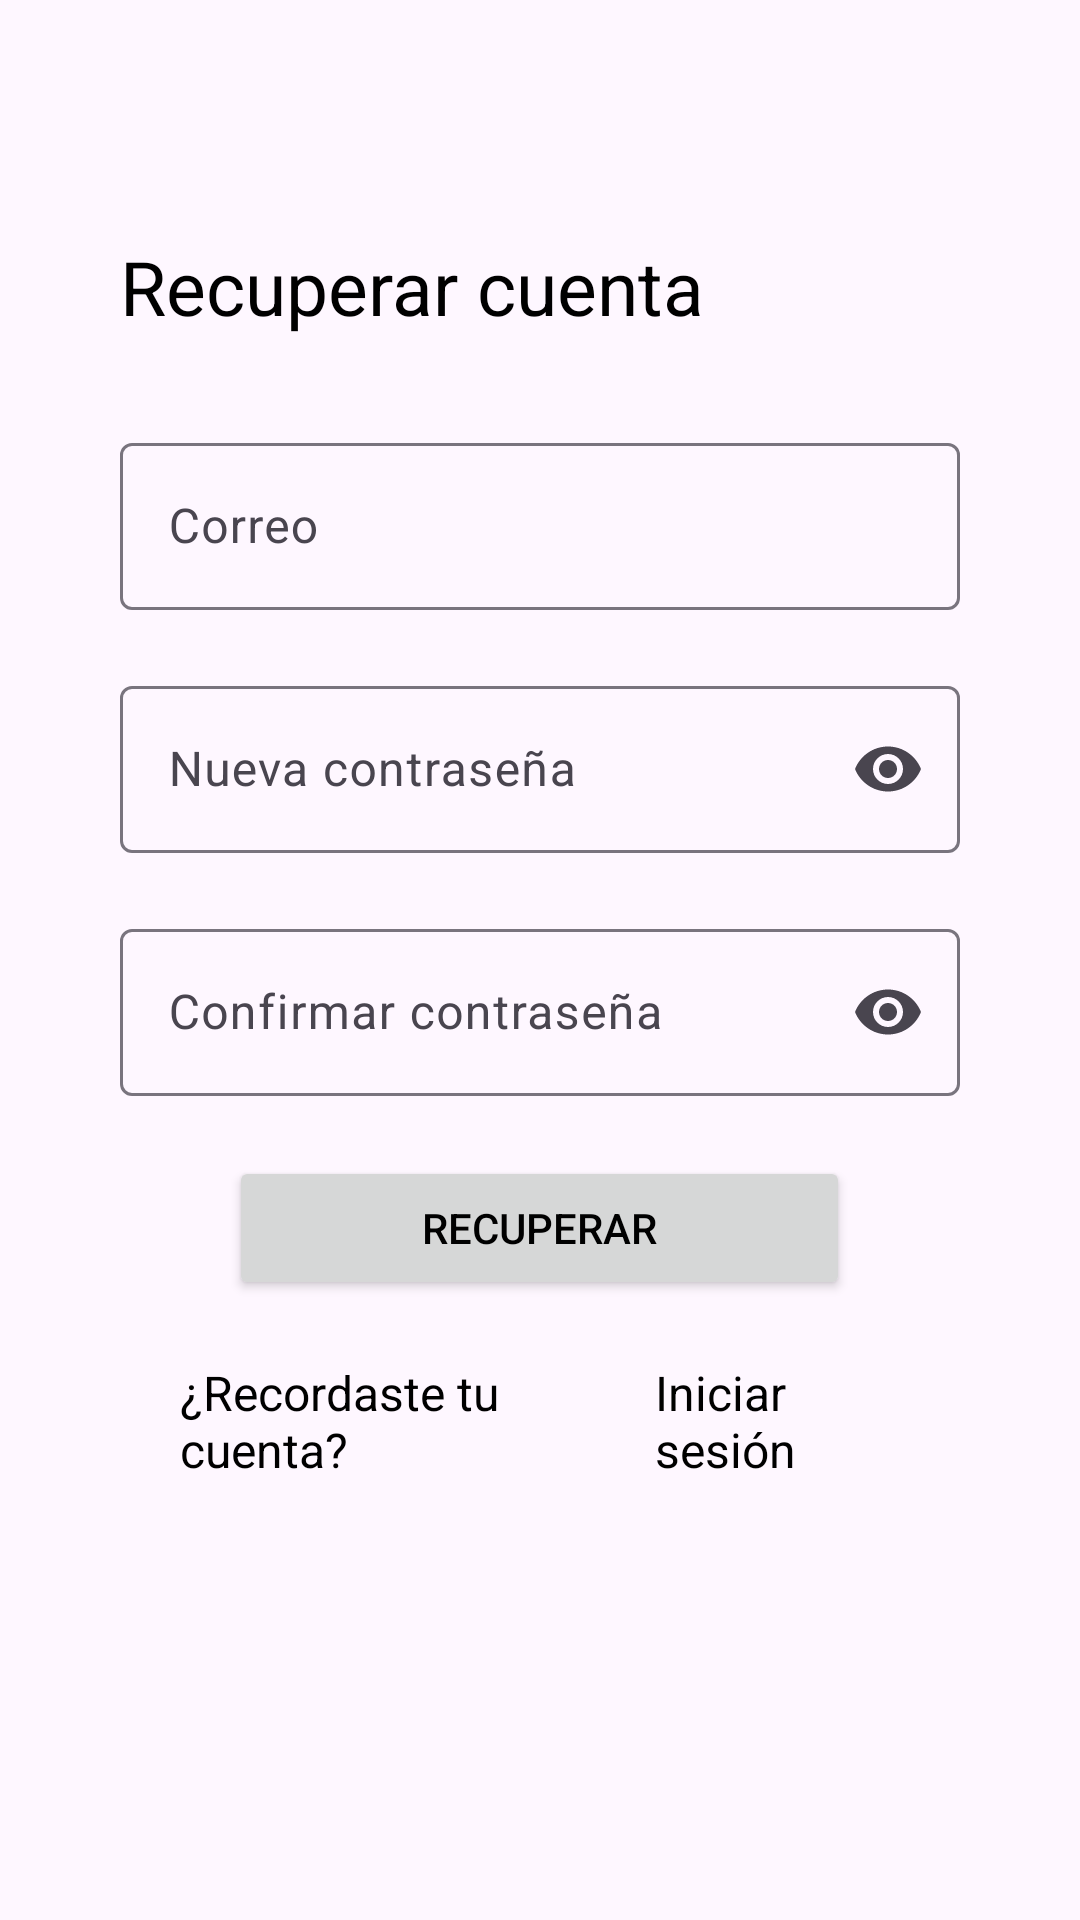

This screen was rendered from an Android layout file. Write that file and the resources it references.
<!-- AndroidManifest.xml: application theme Theme.FinanzasPersonales -->
<!-- res/layout/activity_recuperar_cuenta.xml -->
<?xml version="1.0" encoding="utf-8"?>
<androidx.constraintlayout.widget.ConstraintLayout xmlns:android="http://schemas.android.com/apk/res/android"
    xmlns:app="http://schemas.android.com/apk/res-auto"
    xmlns:tools="http://schemas.android.com/tools"
    android:id="@+id/main"
    android:layout_width="match_parent"
    android:layout_height="match_parent"
    tools:context=".MainActivity" >

    <LinearLayout
        android:layout_width="match_parent"
        android:layout_height="475dp"
        android:orientation="vertical"
        android:paddingHorizontal="40dp"
        app:layout_constraintBottom_toBottomOf="parent"
        app:layout_constraintEnd_toEndOf="parent"
        app:layout_constraintHorizontal_bias="0.0"
        app:layout_constraintStart_toStartOf="parent"
        app:layout_constraintTop_toTopOf="parent"
        app:layout_constraintVertical_bias="0.417">

        <TextView
            android:id="@+id/tvRecuperarCuenta"
            android:layout_width="match_parent"
            android:layout_height="wrap_content"
            android:layout_marginVertical="10dp"
            android:text="@string/tvRCuenta"
            android:textSize="25dp" />

        <com.google.android.material.textfield.TextInputLayout
            android:layout_width="match_parent"
            android:layout_height="wrap_content"
            android:layout_marginTop="20dp"
            android:hint="Correo"
            app:endIconMode="clear_text">

            <com.google.android.material.textfield.TextInputEditText
                android:id="@+id/tvCorreoRCuenta"
                android:layout_width="match_parent"
                android:layout_height="wrap_content"
                android:inputType="text" />
        </com.google.android.material.textfield.TextInputLayout>

        <com.google.android.material.textfield.TextInputLayout
            android:layout_width="match_parent"
            android:layout_height="wrap_content"
            android:layout_marginTop="20dp"
            android:hint="Nueva contraseña"
            app:endIconMode="password_toggle"
            tools:ignore="MissingConstraints">

            <com.google.android.material.textfield.TextInputEditText
                android:id="@+id/tvNewContraseniaRCuenta"
                android:layout_width="match_parent"
                android:layout_height="wrap_content"
                android:inputType="textPassword" />
        </com.google.android.material.textfield.TextInputLayout>

        <com.google.android.material.textfield.TextInputLayout
            android:layout_width="match_parent"
            android:layout_height="wrap_content"
            android:layout_marginTop="20dp"
            android:hint="Confirmar contraseña"
            app:endIconMode="password_toggle"
            tools:ignore="MissingConstraints">

            <com.google.android.material.textfield.TextInputEditText
                android:id="@+id/tvConfirContraseniaRCuenta"
                android:layout_width="match_parent"
                android:layout_height="wrap_content"
                android:inputType="textPassword" />
        </com.google.android.material.textfield.TextInputLayout>

        <Button
            android:id="@+id/btnRecuperarCuenta"
            android:layout_width="207dp"
            android:layout_height="48dp"
            android:layout_gravity="center"
            android:layout_marginVertical="20dp"
            android:text="@string/btnRcuenta" />

        <LinearLayout
            android:layout_width="match_parent"
            android:layout_height="38dp"
            android:orientation="horizontal"
            android:paddingHorizontal="10dp">

            <TextView
                android:id="@+id/tvRCuentaPregunta"
                android:layout_width="106dp"
                android:layout_height="48dp"
                android:layout_marginLeft="10dp"
                android:layout_weight="1"
                android:height="48dp"
                android:text="@string/tvRCuentaPregunta"
                android:textSize="16dp" />

            <TextView
                android:id="@+id/tvRegistroInicio"
                android:layout_width="39dp"
                android:layout_height="48dp"
                android:layout_weight="1"
                android:height="48dp"
                android:onClick="inicioSecion"
                android:text="@string/tvRegistroLogin"
                android:textSize="16dp" />
        </LinearLayout>

    </LinearLayout>
</androidx.constraintlayout.widget.ConstraintLayout>
<!-- resources referenced by this layout -->
<resources>
  <string name="btnRcuenta">Recuperar</string>
  <string name="tvRCuenta">Recuperar cuenta</string>
  <string name="tvRCuentaPregunta">¿Recordaste tu cuenta?</string>
  <string name="tvRegistroLogin">Iniciar sesión</string>
  <style name="Theme.FinanzasPersonales" parent="Base.Theme.FinanzasPersonales" />
  <style name="Base.Theme.FinanzasPersonales" parent="Theme.Material3.DayNight.NoActionBar">
          
          
          <item name="android:statusBarColor">@color/selector_item_color</item>
          <item name="android:textColor">#000000</item>
  
      </style>
</resources>
